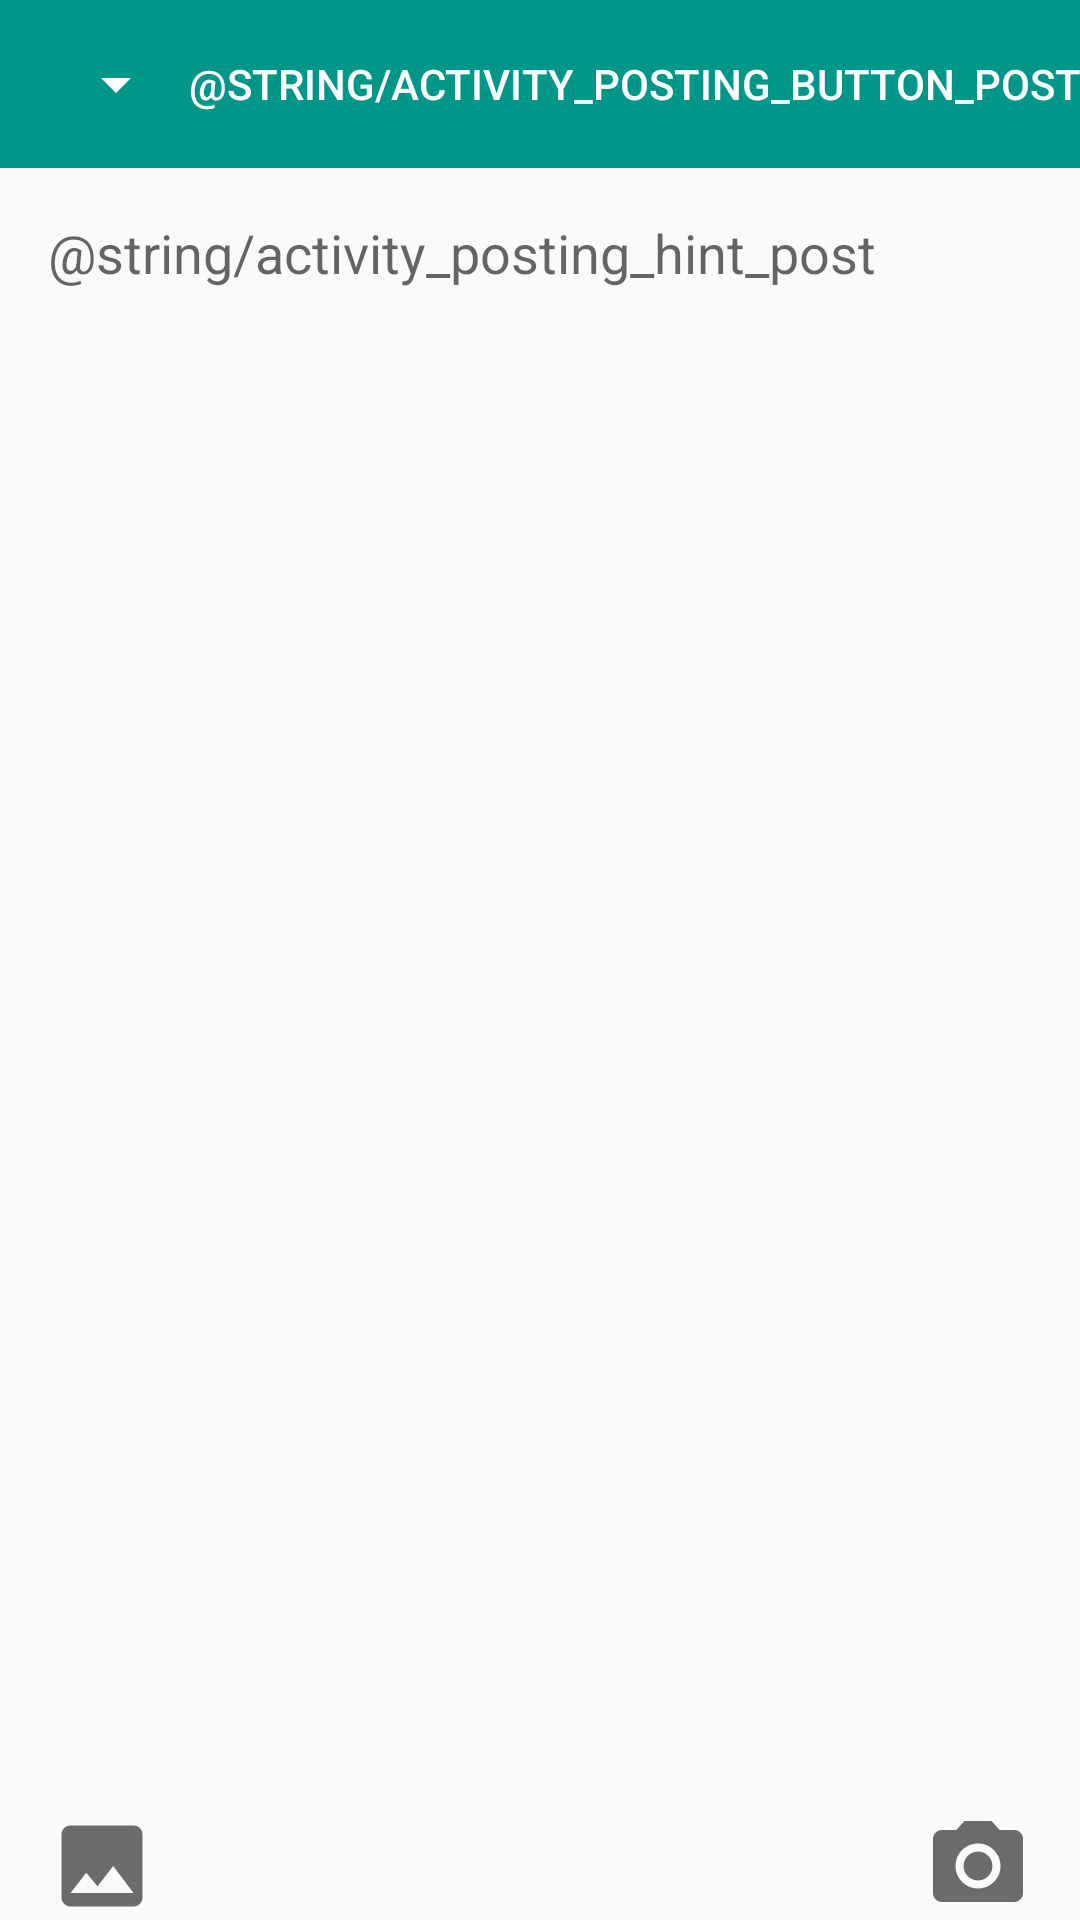

Produce the Android XML layout that renders to this screen, including the resource entries it uses.
<!-- AndroidManifest.xml: application theme AppTheme.NoTitle -->
<!-- res/layout/activity_posting.xml -->
<?xml version="1.0" encoding="utf-8"?>
<LinearLayout xmlns:android="http://schemas.android.com/apk/res/android"
    xmlns:tools="http://schemas.android.com/tools"
    xmlns:app="http://schemas.android.com/apk/res-auto"
    android:id="@+id/activity_posting"
    android:layout_width="match_parent"
    android:layout_height="match_parent"
    android:orientation="vertical"
    tools:context="com.thathustudio.spage.activities.PostingActivity">



    <android.support.v7.widget.Toolbar
        android:id="@+id/toolbar"
        android:minHeight="?attr/actionBarSize"
        android:background="?attr/colorPrimary"
        android:layout_width="match_parent"
        app:theme="@style/ToolbarStyle"
        android:layout_height="wrap_content">




        <android.support.v7.widget.AppCompatButton
            android:layout_width="wrap_content"
            android:layout_height="wrap_content"
            android:text="@string/activity_posting_button_post"
            android:background="@android:color/transparent"
            android:textColor="@android:color/white"
            android:layout_gravity="right"
            android:id="@+id/btnPost" />

        <Spinner
            android:id="@+id/spinner_nav"
            android:layout_width="wrap_content"
            android:layout_gravity="right"
            android:layout_height="wrap_content" />
    </android.support.v7.widget.Toolbar>

    <ScrollView
        android:layout_width="match_parent"
        android:layout_height="0dp"
        android:layout_weight="1"
        android:layout_below="@+id/toolbar"
        android:layout_margin="@dimen/activity_posting_margin">

        <LinearLayout
            android:layout_width="match_parent"
            android:layout_height="wrap_content"
            android:orientation="vertical">

            <android.support.v7.widget.AppCompatEditText
                android:layout_width="match_parent"
                android:layout_height="wrap_content"
                android:background="@null"
                android:hint="@string/activity_posting_hint_post"
                android:id="@+id/edtStatus" />
            <android.support.v7.widget.RecyclerView
                android:id="@+id/recycler_view"
                android:layout_width="match_parent"
                android:scrollbars="horizontal"
                android:layout_height="wrap_content" />
        </LinearLayout>
    </ScrollView>
    <ProgressBar
        style="?android:attr/progressBarStyle"
        android:layout_width="match_parent"
        android:layout_height="wrap_content"
        android:id="@+id/prbLoading"
        tools:visibility="gone"
        android:visibility="gone" />



    <RelativeLayout
        android:layout_width="wrap_content"
        android:layout_height="wrap_content"
        android:layout_marginLeft="@dimen/activity_posting_margin"
        android:layout_marginRight="@dimen/activity_posting_margin"
        android:orientation="horizontal">

        <android.support.v7.widget.AppCompatImageButton
            android:layout_height="wrap_content"
            android:layout_width="wrap_content"
            android:src="@drawable/ic_photo_black_36dp"
            android:layout_alignParentLeft="true"
            android:background="@android:color/transparent"
            android:id="@+id/btnGallery" />


        <android.support.v7.widget.AppCompatImageButton
            android:layout_height="wrap_content"
            android:layout_width="wrap_content"
            android:src="@drawable/ic_photo_camera_black_36dp"
            android:layout_alignParentRight="true"
            android:background="@android:color/transparent"
            android:id="@+id/btnCamera" />

    </RelativeLayout>


</LinearLayout>
<!-- resources referenced by this layout -->
<resources>
  <dimen name="activity_posting_margin">16dp</dimen>
  <!-- drawable ic_photo_black_36dp: png bitmap (drawable-hdpi, 14866 bytes) -->
  <!-- drawable ic_photo_camera_black_36dp: png bitmap (drawable-hdpi, 15049 bytes) -->
  <string name="activity_posting_button_post">Post</string>
  <string name="activity_posting_hint_post">Say something about this post...</string>
  <style name="ToolbarStyle" parent="@style/ThemeOverlay.AppCompat.ActionBar">
          
          <item name="colorControlNormal">@android:color/white</item>
      </style>
  <style name="AppTheme.NoTitle">
          <item name="windowNoTitle">true</item>
      </style>
</resources>
